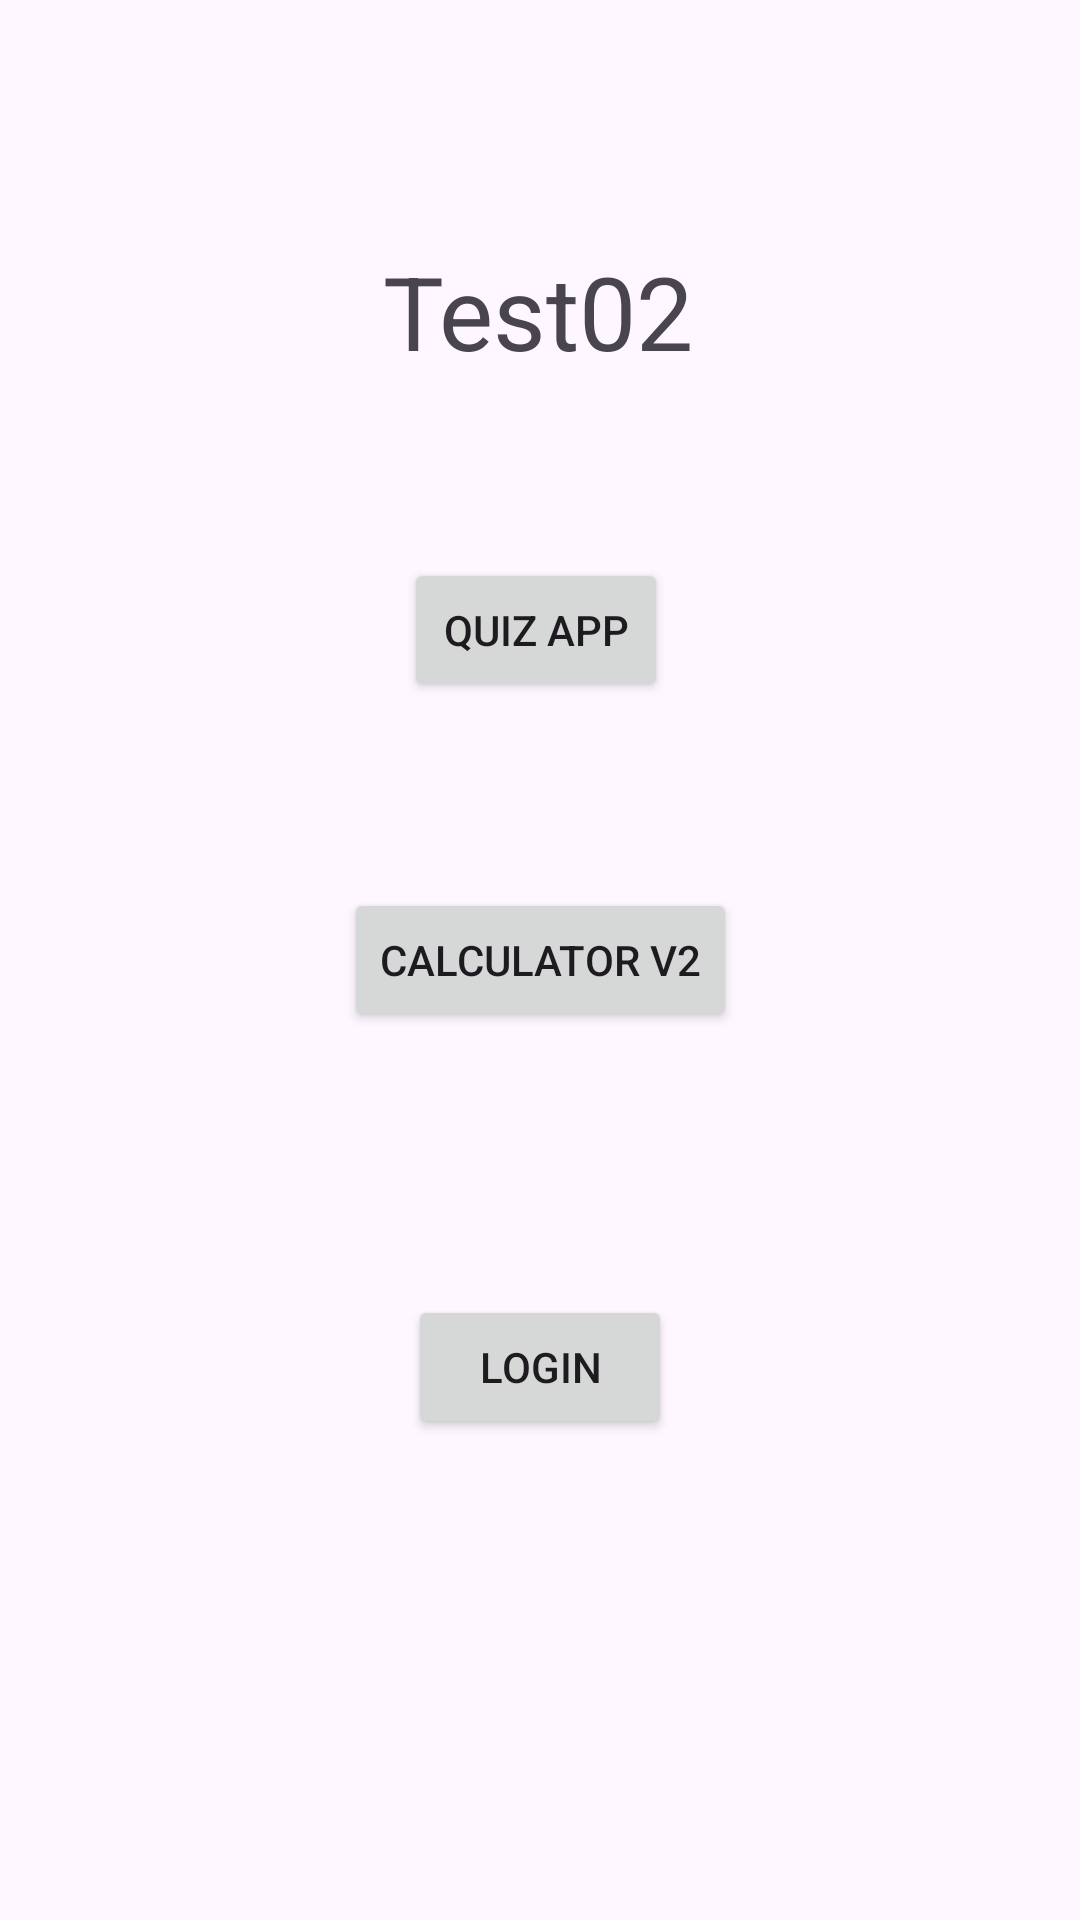

Reconstruct the res/layout file that produces this screen, plus the resources it refers to.
<!-- AndroidManifest.xml: application theme Theme.Firebase_kanyakorn -->
<!-- res/layout/activity_main_activitytest02.xml -->
<?xml version="1.0" encoding="utf-8"?>
<androidx.constraintlayout.widget.ConstraintLayout xmlns:android="http://schemas.android.com/apk/res/android"
    xmlns:app="http://schemas.android.com/apk/res-auto"
    xmlns:tools="http://schemas.android.com/tools"
    android:layout_width="match_parent"
    android:layout_height="match_parent"
    android:background="@color/pink"
    tools:context=".MainActivitytest02">

    <TextView
        android:id="@+id/test"
        android:layout_width="wrap_content"
        android:layout_height="wrap_content"
        android:text="Test02"
        android:textSize="34sp"
        app:layout_constraintBottom_toBottomOf="parent"
        app:layout_constraintEnd_toEndOf="parent"
        app:layout_constraintHorizontal_bias="0.498"
        app:layout_constraintStart_toStartOf="parent"
        app:layout_constraintTop_toTopOf="parent"
        app:layout_constraintVertical_bias="0.136"
        />

    <Button
        android:id="@+id/Qbt"
        android:layout_width="wrap_content"
        android:layout_height="wrap_content"
        android:text="Quiz App"
        app:layout_constraintBottom_toBottomOf="parent"
        app:layout_constraintEnd_toEndOf="parent"
        app:layout_constraintHorizontal_bias="0.495"
        app:layout_constraintStart_toStartOf="parent"
        app:layout_constraintTop_toTopOf="parent"
        app:layout_constraintVertical_bias="0.314" />

    <Button
        android:id="@+id/Cbt"
        android:layout_width="wrap_content"
        android:layout_height="wrap_content"
        android:text="Calculator V2"
        app:layout_constraintBottom_toBottomOf="parent"
        app:layout_constraintEnd_toEndOf="parent"
        app:layout_constraintStart_toStartOf="parent"
        app:layout_constraintTop_toTopOf="parent" />

    <Button
        android:id="@+id/Lbt"
        android:layout_width="wrap_content"
        android:layout_height="wrap_content"
        android:text="Login"
        app:layout_constraintBottom_toBottomOf="parent"
        app:layout_constraintEnd_toEndOf="parent"
        app:layout_constraintStart_toStartOf="parent"
        app:layout_constraintTop_toTopOf="parent"
        app:layout_constraintVertical_bias="0.729" />

</androidx.constraintlayout.widget.ConstraintLayout>
<!-- resources referenced by this layout -->
<resources>
  <style name="Theme.Firebase_kanyakorn" parent="Base.Theme.Firebase_kanyakorn" />
  <style name="Base.Theme.Firebase_kanyakorn" parent="Theme.Material3.DayNight.NoActionBar">
          
          
      </style>
</resources>
